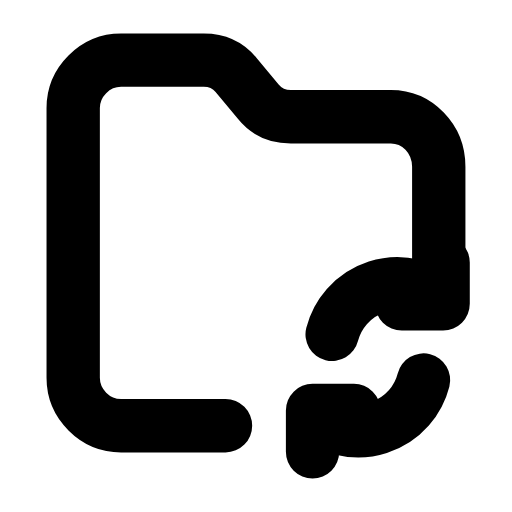
t = 0.00 s
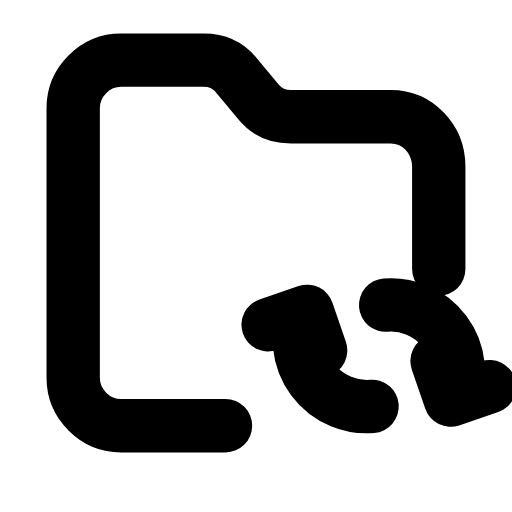
t = 0.30 s
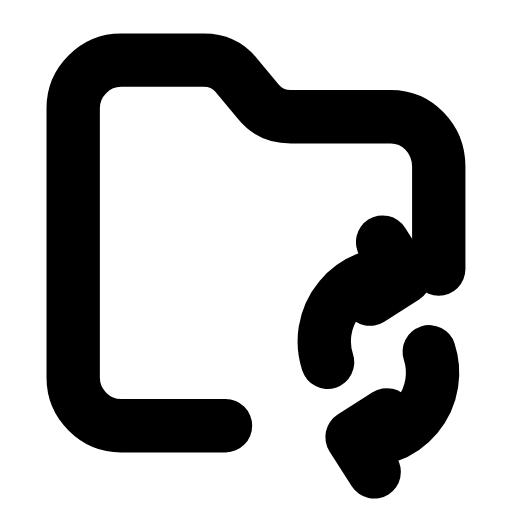
t = 0.60 s
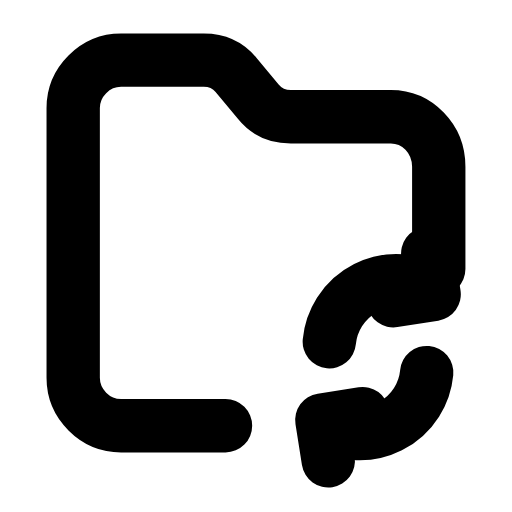
t = 0.90 s
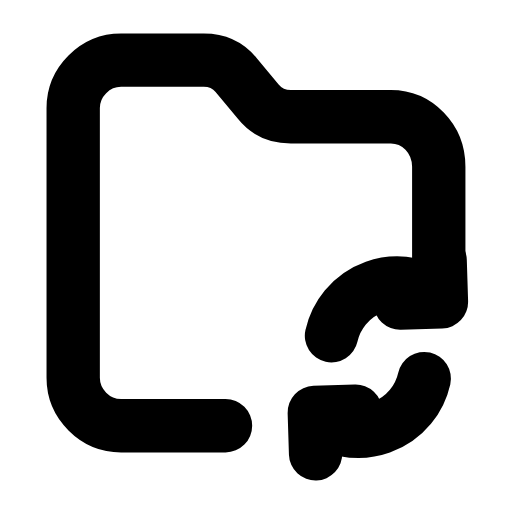
t = 1.20 s
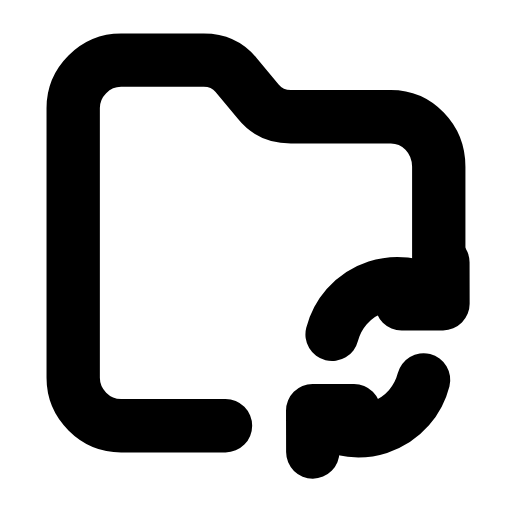
t = 1.50 s

The animated SVG that drew these frames (rendered in a browser with its animation timeline set to each time). Animation: 1 SMIL element (animateTransform=1); one cycle of 1.80 s, repeats indefinitely.

<svg xmlns="http://www.w3.org/2000/svg" width="24" height="24" viewBox="0 0 24 24" fill="none"><g transform="translate(-0.241 -1.26) scale(1.02)"><path stroke="currentColor" stroke-width="2.451" stroke-linecap="round" stroke-linejoin="round" fill="none" d="M10.6 20.8L5.8 20.8C4.6 20.8 3.6 19.8 3.6 18.6L3.6 6.2C3.6 5 4.6 4 5.8 4L9.6 4C10.2 4 10.7 4.2 11.1 4.7L12.1 5.9C12.5 6.4 13 6.6 13.6 6.6L18.2 6.6C19.4 6.6 20.4 7.6 20.4 8.9L20.4 13.6"></path><g><animateTransform attributeName="transform" type="rotate" values="0 17.6 17.6;360 17.6 17.6;0 17.6 17.6" keyTimes="0;0.97;1" dur="1.8s" repeatCount="indefinite" calcMode="spline" keySplines="0.16 1 0.3 1;0.16 1 0.3 1"/><path stroke="currentColor" stroke-width="2.451" stroke-linecap="round" stroke-linejoin="round" fill="none" d="M15.5 16.6A3.1 3.1 0 0 1 20.5 15"></path><path stroke="currentColor" stroke-width="2.451" stroke-linecap="round" stroke-linejoin="round" fill="none" d="M20.6 13.3L20.6 15.2L18.7 15.2"></path><path stroke="currentColor" stroke-width="2.451" stroke-linecap="round" stroke-linejoin="round" fill="none" d="M19.7 18.7A3.1 3.1 0 0 1 14.7 20.3"></path><path stroke="currentColor" stroke-width="2.451" stroke-linecap="round" stroke-linejoin="round" fill="none" d="M14.6 22L14.6 20.1L16.5 20.1"></path></g></g></svg>
